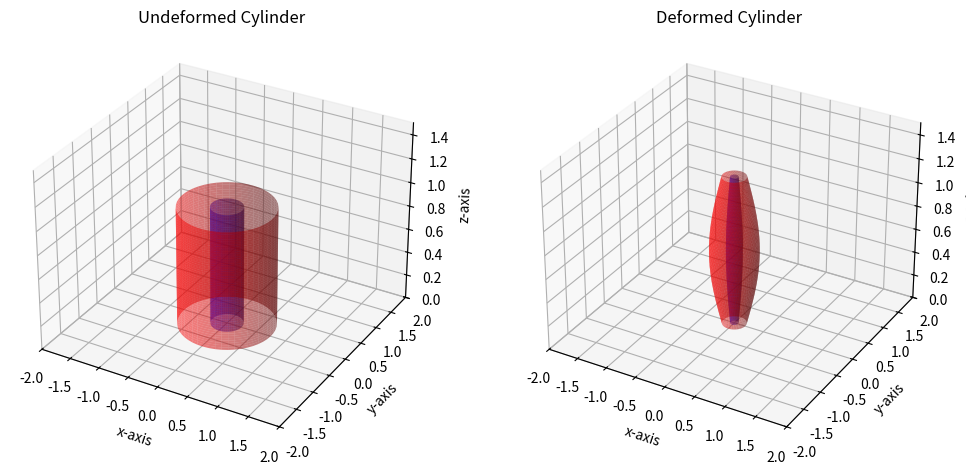

Reproduce this figure in Python.
'''
from sympy import zeros, Matrix, latex, sin, cos, pi, exp, sqrt, evalf
import matplotlib.pyplot as plt
from mpl_toolkits.mplot3d import Axes3D
import matplotlib.pyplot as plt
from mpl_toolkits.mplot3d import Axes3D
import numpy as np
# Define symbols
# x1, x2, x3, y1, y2, y3= symbols('x1 x2 x3 y1 y2 y3 ')

landa = 1.25
r_0 = 0.25
r_1 = 0.75
dr = r_1-r_0
L = 1
N = 2
x1 = [0]
x2 = [0]
x3 = [0]
y1 = [0]
y2 = [0]
y3 = [0]
print(y1)
# Reference config
N = 5
x1[0] = r_0
x2[0] = r_1
x3[0] = 0
for i in range(1,N+1):
    # x1[i+1] = x1[i] + r_0/N
    x1.append(x1[i-1] + dr/N)
    for j in range(1,N+1):
        x2.append(x2[i-1] + dr/N)
        # x2[i+1] = x2[i] + r_0/N
        for k in range(1,N+1):
            x3.append(x3[i-1] + L/N)
            # x3[i+1] = x3[i] + L/N

            r = sqrt(x1[i]**2 + x2[j]**2)
            f = r + r*sin(pi*x3[k]/L)
            phi = (pi/6)*(exp(2*x3[k]))
            
            # Deformation gradient
            F = Matrix([
            [f*cos(phi), -f*sin(phi), 0],
            [f*sin(phi),  f*cos(phi), 0],
            [0,           0     , landa]])

            y = F*Matrix([x1[i],x2[j],x3[k]])
            # print(y)
            dy1 = y[0,0].evalf()
            dy2 = y[1,0].evalf()
            dy3 = y[2,0].evalf()
            y1.append(dy1)
            y2.append(dy1)
            y3.append(dy1)
            #print(x1,x2,x3,y1,y2,y3)
            
            print(y1)
'''
import numpy as np
import matplotlib.pyplot as plt
from mpl_toolkits.mplot3d import Axes3D

# Initialization
I = np.eye(3)
n0 = np.array([1, 1, 0])
n1 = np.array([0, 1, 1])

xmin, xmax = -2, 2
ymin, ymax = -2, 2
zmin, zmax = 0, 1.5

radial_function = 'sinusoidal'  # Options: 'linear', 'quadratic', 'sinusoidal'
twist_angle = 'exponential'  # Options: 'constant', 'sinusoidal', 'quadratic', 'exponential'

a, b = 0.25, 0.75  # Radii
r0 = a
R0 = b
L = 1  # Height
lambda_ = 1.25  # Compression/stretching value

# Function to create cylinder data
def create_cylinder(radius, height):
    theta = np.linspace(0, 2 * np.pi, 50)
    z = np.linspace(0, height, 50)
    theta, z = np.meshgrid(theta, z)
    x = radius * np.cos(theta)
    y = radius * np.sin(theta)
    return x, y, z

# Create cylinders
X, Y, Z = create_cylinder(a, L)
x, y, z = create_cylinder(b, L)

# Helper functions for f and phi
def compute_f(phi, radial_function, R0, xp, L, r0):
    if radial_function == 'linear':
        return R0 + 2 * xp[2]
    elif radial_function == 'quadratic':
        return R0 + xp[2]**2
    elif radial_function == 'sinusoidal':
        return r0 + r0 * np.sin(np.pi * xp[2] / L)
    else:
        raise ValueError("Invalid radial function")

def compute_phi(twist_angle, xp, L):
    if twist_angle == 'constant':
        return 30 * np.pi / 180
    elif twist_angle == 'sinusoidal':
        return 30 * np.sin(np.pi * xp[2] / L) * np.pi / 180
    elif twist_angle == 'quadratic':
        return 30 * xp[2]**2 * np.pi / 180
    elif twist_angle == 'exponential':
        return 30 * np.exp(2 * xp[2]) * np.pi / 180
    else:
        raise ValueError("Invalid twist angle")

# Initialize arrays for deformed coordinates
y1, y2, y3 = np.zeros_like(X), np.zeros_like(Y), np.zeros_like(Z)
ym1, ym2, ym3 = np.zeros_like(x), np.zeros_like(y), np.zeros_like(z)

# Deformation of inner surface
for i in range(len(X)):
    for j in range(len(X[0])):
        xp = np.array([X[i, j], Y[i, j], Z[i, j]])
        phi = compute_phi(twist_angle, xp, L)
        f = compute_f(phi,radial_function, R0, xp, L, r0)
       
        F = np.array([[f * np.cos(phi), -f * np.sin(phi), 0],
                      [f * np.sin(phi), f * np.cos(phi), 0],
                      [0, 0, lambda_]])
        yp = F @ xp
        y1[i, j], y2[i, j], y3[i, j] = yp

# Deformation of outer surface
for i in range(len(x)):
    for j in range(len(x[0])):
        xp = np.array([x[i, j], y[i, j], z[i, j]])
        phi = compute_phi(twist_angle, xp, L)
        f = compute_f(phi, radial_function, R0, xp, L, r0)
      
        F = np.array([[f * np.cos(phi), -f * np.sin(phi), 0],
                      [f * np.sin(phi), f * np.cos(phi), 0],
                      [0, 0, lambda_]])
        yp = F @ xp
        ym1[i, j], ym2[i, j], ym3[i, j] = yp

# Plotting
fig = plt.figure(figsize=(12, 6))
ax1 = fig.add_subplot(121, projection='3d')
ax2 = fig.add_subplot(122, projection='3d')

# Plot undeformed cylinder
ax1.plot_surface(X, Y, Z, color='blue', alpha=0.5)
ax1.plot_surface(x, y, z, color='red', alpha=0.5)
ax1.set_xlim([xmin, xmax])
ax1.set_ylim([ymin, ymax])
ax1.set_zlim([zmin, zmax])
ax1.set_xlabel('x-axis')
ax1.set_ylabel('y-axis')
ax1.set_zlabel('z-axis')
ax1.set_title('Undeformed Cylinder')

# Plot deformed cylinder
ax2.plot_surface(y1, y2, y3, color='blue', alpha=0.5)
ax2.plot_surface(ym1, ym2, ym3, color='red', alpha=0.5)
ax2.set_xlim([xmin, xmax])
ax2.set_ylim([ymin, ymax])
ax2.set_zlim([zmin, zmax])
ax2.set_xlabel('x-axis')
ax2.set_ylabel('y-axis')
ax2.set_zlabel('z-axis')
ax2.set_title('Deformed Cylinder')

plt.show()
